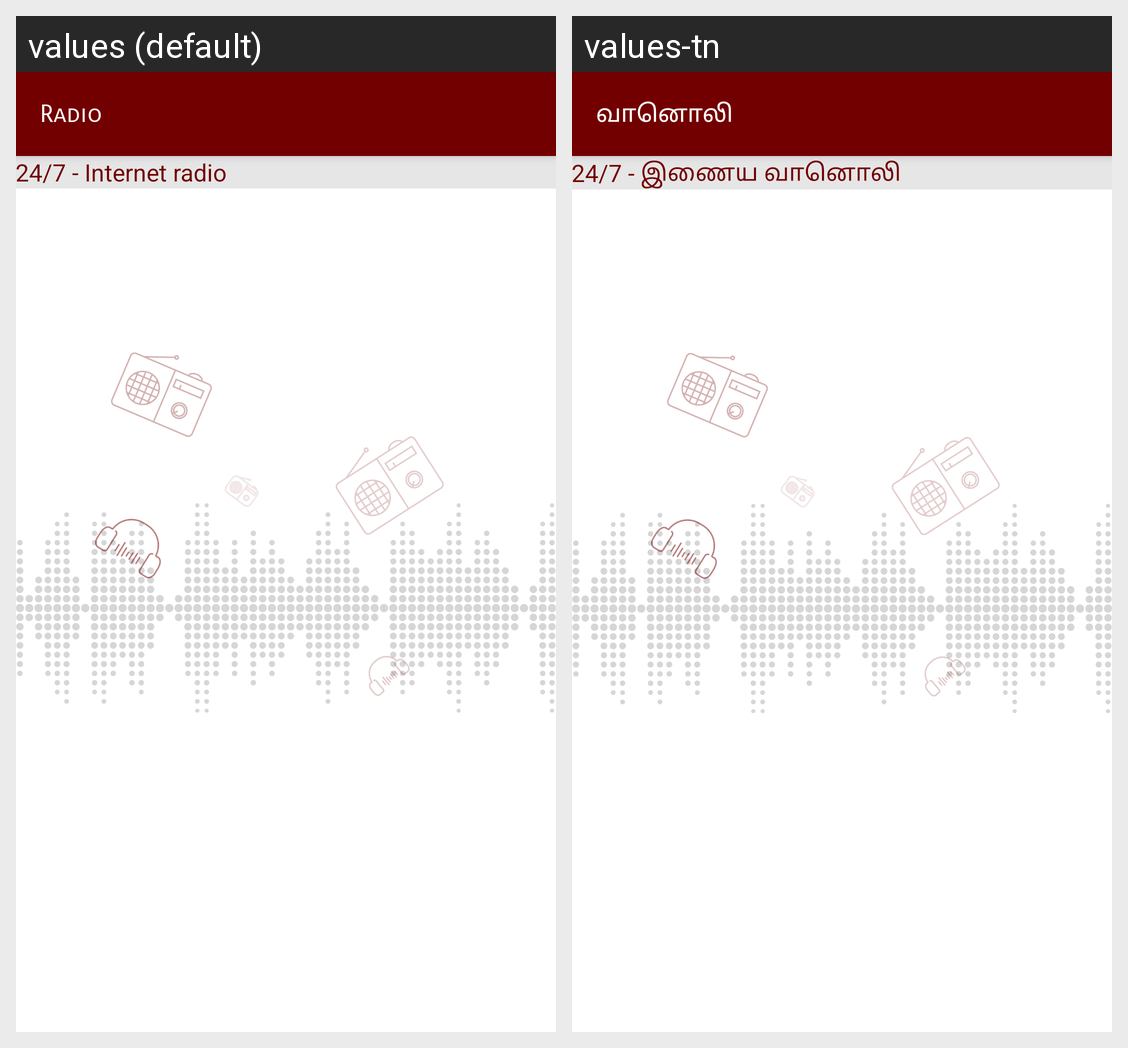

The Android screen above is rendered under two locales of the same app. Produce the string resources it draws, with the default and per-locale values.
Android screen res/layout/activity_radio.xml rendered under 2 locales, left to right: values (default), values-tn. Device: Nexus 5 (rendered at 1080×1920; each locale shown at half size, 540×960, under a caption strip naming it); theme AppTheme.NoActionBar.
Strings drawn on this screen, with the default value and each locale's value (text and hints the layout hard-codes, and strings that could not be matched under every locale, appear in the picture but are not listed):

nayanmargal
  values: Radio
  values-tn: வானொலி

internet_radio
  values: 24/7 - Internet radio
  values-tn: 24/7 - இணைய வானொலி
